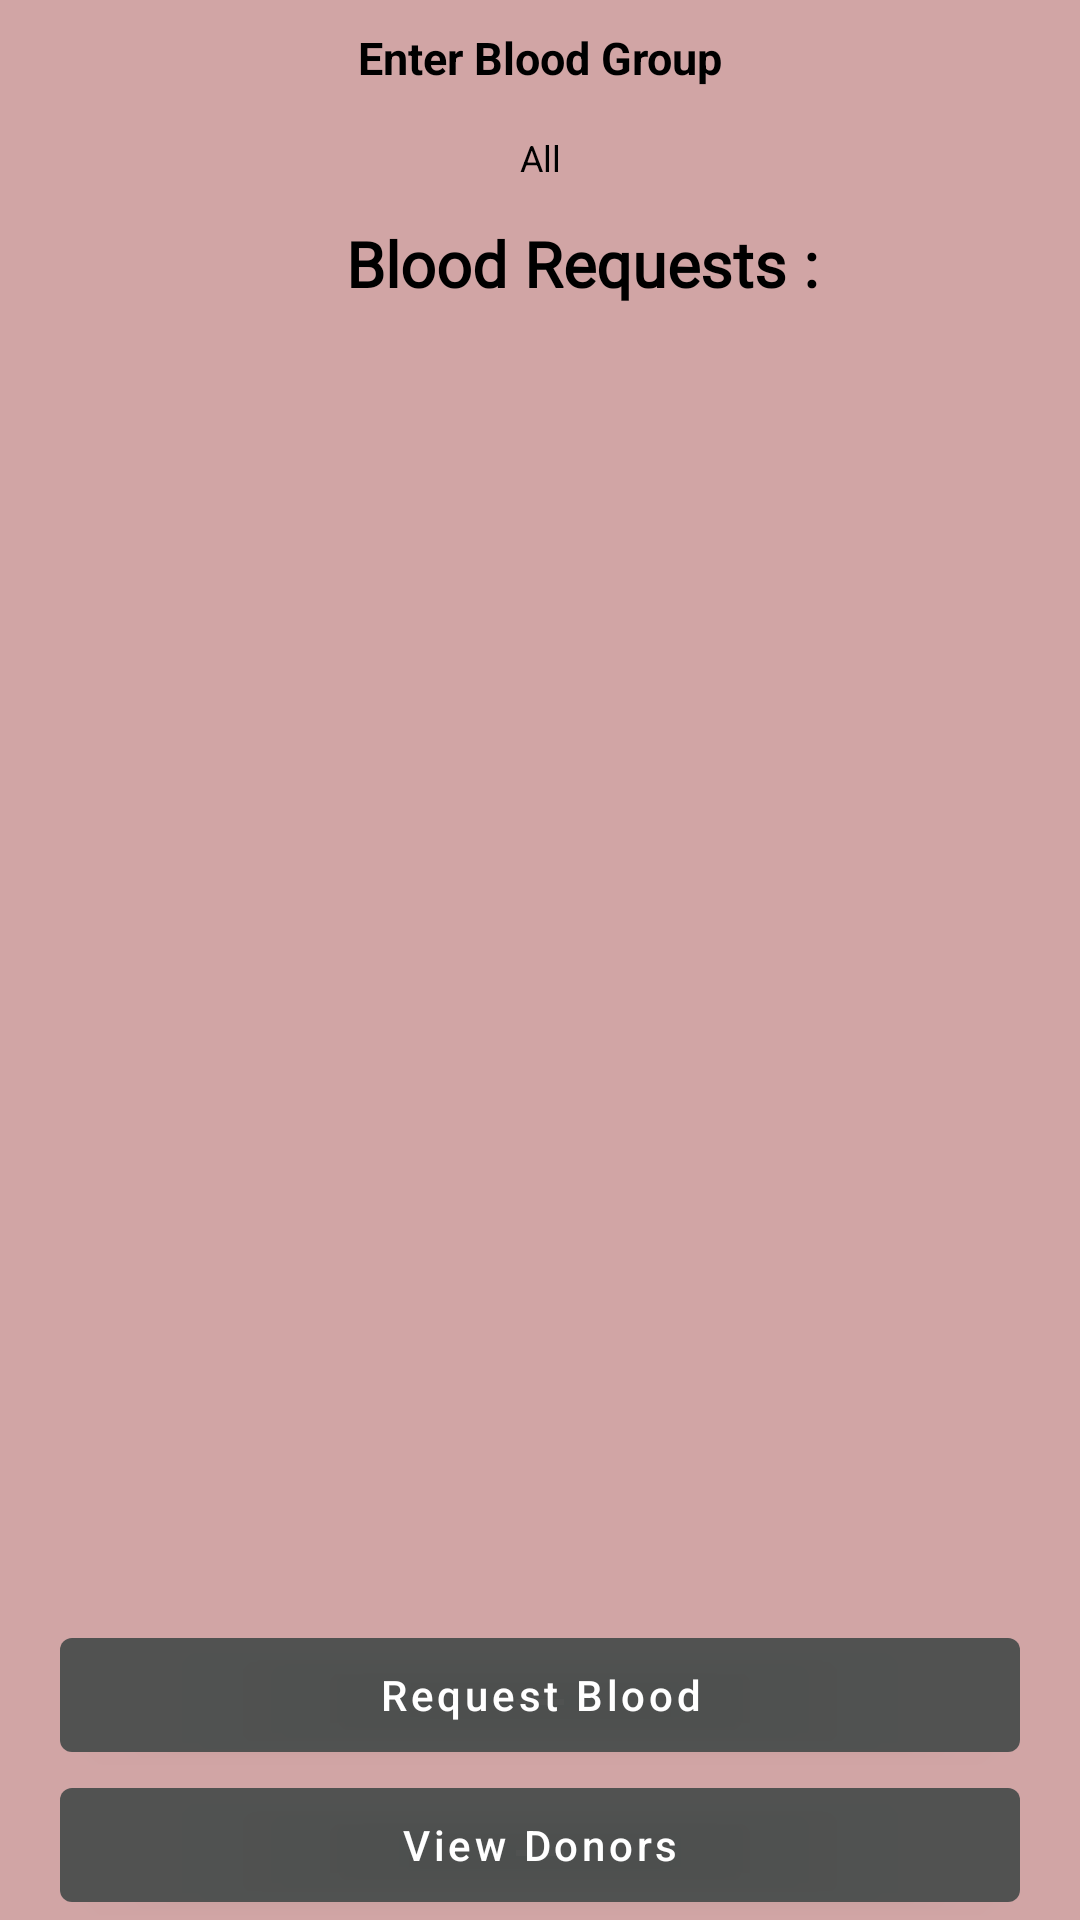

The Android layout XML behind this screen, and the referenced resources:
<!-- AndroidManifest.xml: application theme Theme.BloodBankByDivyank -->
<!-- res/layout/activity_dispaly_requests.xml -->
<?xml version="1.0" encoding="utf-8"?>
<RelativeLayout xmlns:android="http://schemas.android.com/apk/res/android"
    xmlns:app="http://schemas.android.com/apk/res-auto"
    xmlns:tools="http://schemas.android.com/tools"
    android:layout_width="match_parent"
    android:layout_height="match_parent"
    android:background="#8AAA5A5A"
    tools:context=".DispalyRequestsActivity">

    <RelativeLayout
        android:layout_alignParentTop="true"
        android:id="@+id/relative"
        android:layout_width="match_parent"
        android:layout_height="110dp">


        <TextView
            android:id="@+id/distHelp"
            android:layout_width="match_parent"
            android:layout_height="wrap_content"
            android:layout_alignParentTop="true"
            android:layout_alignParentEnd="true"
            android:layout_marginTop="9dp"
            android:layout_marginEnd="0dp"
            android:text="Enter Blood Group"
            android:textAlignment="center"
            android:textSize="15sp"
            android:textStyle="bold" />

        <LinearLayout
            android:layout_marginTop="5dp"
            android:id="@+id/dist"
            android:layout_width="wrap_content"
            android:layout_height="wrap_content"
            android:orientation="horizontal"
            android:layout_centerHorizontal="true"
            android:layout_below="@id/distHelp">









            <EditText
                android:id="@+id/districtFilterRequest"
                android:layout_width="100dp"
                android:layout_height="wrap_content"
                android:background="@drawable/square_border"
                android:hint="All"
                android:imeActionLabel=""
                android:imeOptions="actionDone"
                android:inputType="textCapCharacters"
                android:padding="10dp"
                android:textAlignment="center"
                android:textSize="12sp" />

        </LinearLayout>


        <TextView
            android:layout_width="match_parent"
            android:layout_height="wrap_content"
            android:layout_below="@id/dist"
            android:layout_alignParentBottom="true"
            android:layout_marginTop="3dp"
            android:layout_marginEnd="-44dp"
            android:layout_marginBottom="3dp"
            android:layout_toStartOf="@id/more"
            android:clickable="true"
            android:contextClickable="true"
            android:ellipsize="marquee"
            android:focusable="true"
            android:focusableInTouchMode="true"
            android:fontFamily="@font/varela_round"
            android:marqueeRepeatLimit="marquee_forever"
            android:singleLine="true"
            android:text="Blood Requests : "
            android:textAlignment="center"
            android:textSize="21sp"
            android:textStyle="bold" />

        <ImageView
            android:layout_width="wrap_content"
            android:layout_height="match_parent"
            android:id="@+id/more"
            android:onClick="popUp"
            android:tooltipText="More"
            android:src="@drawable/ic_baseline_more_vert_24"
            android:layout_marginEnd="10dp"
            android:layout_alignParentEnd="true"/>

    </RelativeLayout>

    <androidx.recyclerview.widget.RecyclerView
        android:layout_width="match_parent"
        android:layout_height="match_parent"
        android:layout_below="@id/relative"
        android:layout_above="@id/relative1"
        android:id="@+id/requestList"/>

    <RelativeLayout
        android:layout_marginStart="20dp"
        android:layout_marginEnd="20dp"
        android:layout_width="match_parent"
        android:layout_height="110dp"
        android:layout_alignParentBottom="true"
        app:layout_constraintBottom_toBottomOf="parent"
        android:id="@+id/relative1">

        <com.google.android.material.button.MaterialButton

            android:layout_width="match_parent"
            android:layout_height="50dp"
            android:textAllCaps="false"
            android:text="Request Blood"
            android:onClick="requestBlood"
            android:id="@+id/btnAddRequest"
            android:layout_above="@id/btnViewDonors"/>

        <com.google.android.material.button.MaterialButton
            android:layout_alignParentBottom="true"
            android:layout_width="match_parent"
            android:layout_height="50dp"
            android:text="View Donors"
            android:textAllCaps="false"
            android:onClick="viewDonorsList"
            android:id="@+id/btnViewDonors"/>

    </RelativeLayout>

</RelativeLayout>
<!-- resources referenced by this layout -->
<resources>
  <style name="Theme.BloodBankByDivyank" parent="Theme.MaterialComponents.Light.NoActionBar">
          
          <item name="colorPrimary">@color/teal_200</item>
          <item name="colorPrimaryVariant">@color/purple_700</item>
          <item name="colorOnPrimary">@color/white</item>
          
          <item name="colorSecondary">@color/teal_200</item>
          <item name="colorSecondaryVariant">@color/teal_700</item>
          <item name="colorOnSecondary">@color/black</item>
          
  
          <item name="android:statusBarColor">#2E2B2B</item>
          <item name="android:windowFullscreen">true</item>
  
          <item name="android:textColor">#000000</item>
          
          <item name="android:textColorHint">#000000</item>
          <item name="hintTextColor">#000000</item>
      </style>
  <color name="teal_200">#E4424948</color>
  <color name="purple_700">#FF3700B3</color>
  <color name="white">#FFFFFFFF</color>
  <color name="teal_700">#FF018786</color>
  <color name="black">#FF000000</color>
</resources>
